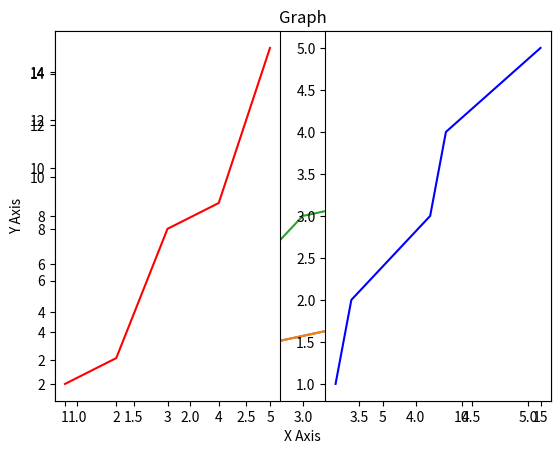
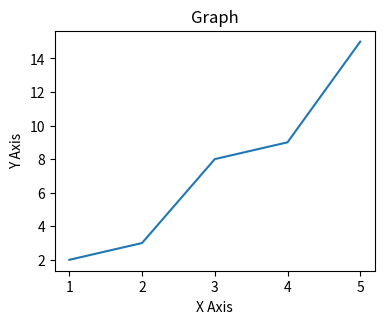

Generate these figures, in order, with matplotlib:
import matplotlib.pyplot as plt
#This means that when you create a plot using Matplotlib functions, the plot will be embedded directly below the code cell that generated it.
%matplotlib inline

x = x = [1, 2, 3, 4, 5]
y = [1, 2, 3, 4, 5]

print(x)
print(y)

plt.plot(x,y)

plt.plot(x,y)
plt.xlabel('X Growth') # Adds a Label to the horizontal axis
plt.ylabel('Y Growth') # Adds a Label to the vertical axis
plt.title('Linear Function') # Adds a Label above the Graph

x = [1, 2, 3, 4, 5]
y = [2, 3, 8, 9, 15]
plt.plot(x,y)
plt.xlabel('X Axis') # Adds a Label to the horizontal axis
plt.ylabel('Y Axis') # Adds a Label to the vertical axis
plt.title('Graph') # Adds a Label above the Graph

plt.subplot(1,2,1) # args: number of rows, number of columns, figure 1
plt.plot(x,y,'r') # args: X axis, Y axis and colour of the line (red here)

plt.subplot(1,2,2) # args: number of rows, number of columns, figure 1
plt.plot(y,x,'b') # args: X axis, Y axis and colour of the line (blue here)

figure = plt.figure() # figure function gives a reference to the figure and axes could be used
#figure.add_axes() allows you to specify the position and size of the axes within the figure.
#The list [0.1, 0.1, 0.5, 0.5] specifies the position and size of the axes. 
#The values represent [left, bottom, width, height]
axes = figure.add_axes([0.1, 0.1, 0.5, 0.5]) # The values should be between 0 and 1
axes.plot(x,y)
axes.set_xlabel('X Axis')
axes.set_ylabel('Y Axis')
axes.set_title("Graph")